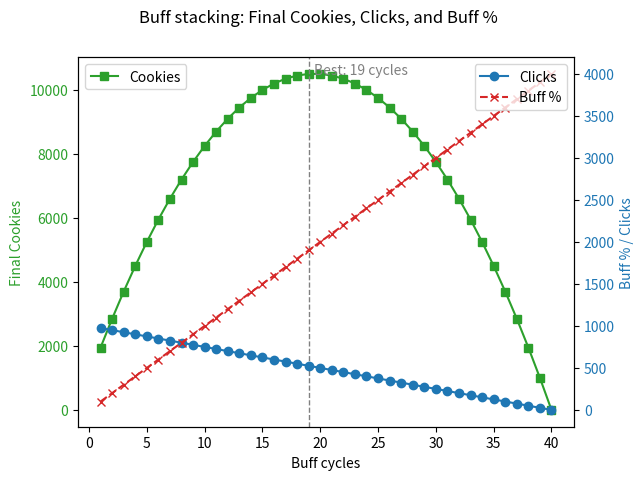

The matplotlib source for this figure:
import matplotlib.pyplot as plt

# --- From AHK script ---
gapInterval_ms = 50
toggleDelay_ms = 25
clickInterval_ms = 10
buff_duration_s = 10

# --- User-configurable ---
base_cpc = 1.0  # base cookies per click without buffs

# --- Calculate time for one buff cycle ---
time_sell = gapInterval_ms / 1000
time_prebuild = (toggleDelay_ms + gapInterval_ms) / 1000
time_buy = gapInterval_ms / 1000
time_postbuild = (toggleDelay_ms + gapInterval_ms) / 1000

cycle_time_s = time_sell + time_prebuild + time_buy + time_postbuild
print(f"Time per buff cycle: {cycle_time_s:.3f} s")

# --- Click rate ---
clicks_per_second = 1000 / clickInterval_ms
print(f"Clicks per second: {clicks_per_second}")

# --- Simulate until buff time runs out ---
max_cycles_possible = int(buff_duration_s // cycle_time_s)
buff_cycles_range = range(1, max_cycles_possible + 1)

buff_percents = []
click_counts = []
cookie_totals = []

best_cycles = None
best_cookies = -1

for buff_cycles in buff_cycles_range:
    buff_percent = buff_cycles * 100
    time_for_cycles = buff_cycles * cycle_time_s
    time_left_clicking = max(buff_duration_s - time_for_cycles, 0)
    total_clicks = time_left_clicking * clicks_per_second
    total_cookies = total_clicks * base_cpc * (1 + buff_percent / 100)

    print(f"\nBuff cycles: {buff_cycles}")
    print(f"  Buff %: {buff_percent}")
    print(f"  Time for cycles: {time_for_cycles:.3f} s")
    print(f"  Time left for clicking: {time_left_clicking:.3f} s")
    print(f"  Total clicks: {total_clicks:.0f}")
    print(f"  Total cookies: {total_cookies:.2f}")

    buff_percents.append(buff_percent)
    click_counts.append(total_clicks)
    cookie_totals.append(total_cookies)

    if total_cookies > best_cookies:
        best_cookies = total_cookies
        best_cycles = buff_cycles

print(f"\nOptimal setup: {best_cycles} buff cycles → {best_cookies:.2f} cookies")

# --- Graph ---
fig, ax1 = plt.subplots()

color = "tab:green"
ax1.set_xlabel("Buff cycles")
ax1.set_ylabel("Final Cookies", color=color)
ax1.plot(
    buff_cycles_range,
    cookie_totals,
    marker="s",
    linestyle="-",
    color=color,
    label="Cookies",
)
ax1.tick_params(axis="y", labelcolor=color)

ax1.axvline(best_cycles, color="gray", linestyle="--", linewidth=1)
ax1.text(best_cycles + 0.5, best_cookies, f"Best: {best_cycles} cycles", color="gray")

ax2 = ax1.twinx()
ax2.set_ylabel("Buff % / Clicks", color="tab:blue")
ax2.plot(buff_cycles_range, click_counts, marker="o", color="tab:blue", label="Clicks")
ax2.plot(
    buff_cycles_range,
    buff_percents,
    marker="x",
    linestyle="--",
    color="tab:red",
    label="Buff %",
)
ax2.tick_params(axis="y", labelcolor="tab:blue")

fig.suptitle("Buff stacking: Final Cookies, Clicks, and Buff %")
ax1.legend(loc="upper left")
ax2.legend(loc="upper right")

plt.savefig("buff_cycles.png", dpi=400, bbox_inches="tight")
